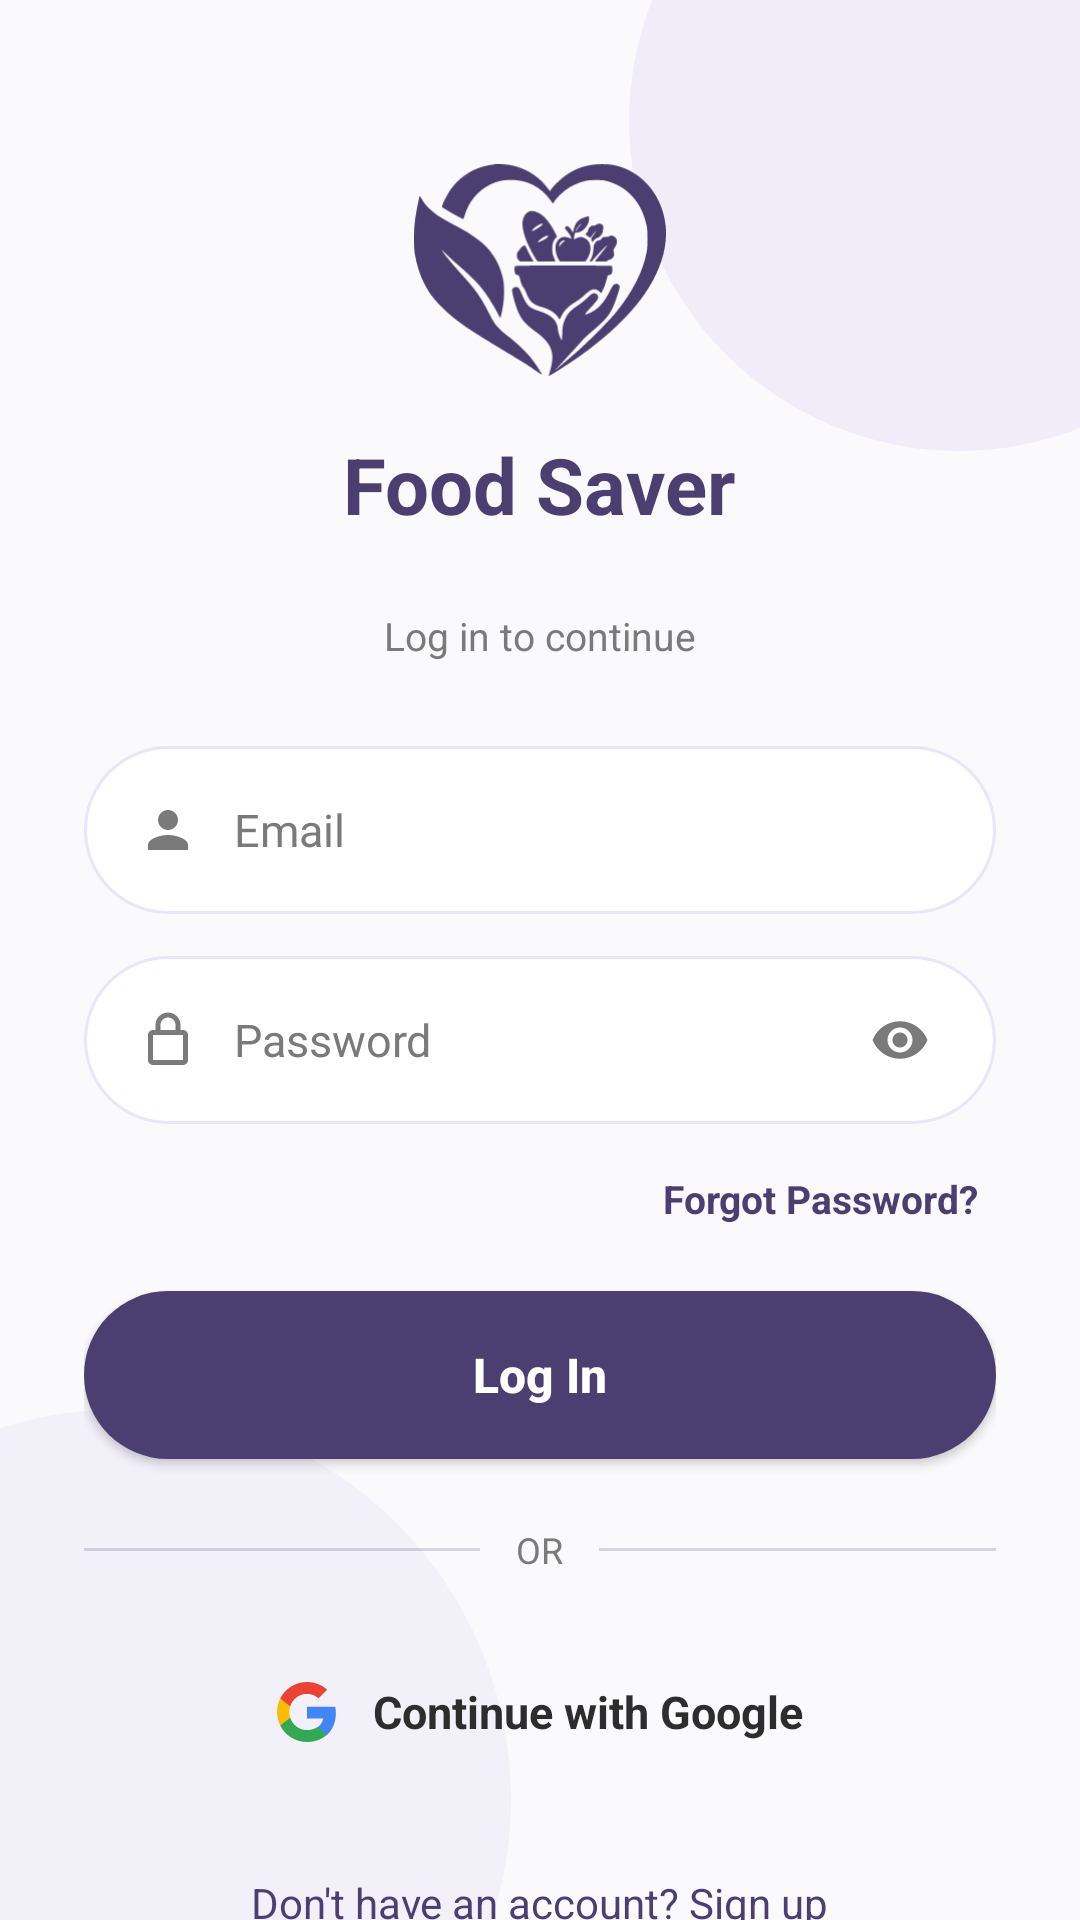

Layout XML and referenced resources for this Android screen:
<!-- AndroidManifest.xml: application theme Theme.Food_saver -->
<!-- res/layout/activity_login.xml -->
<?xml version="1.0" encoding="utf-8"?>
<FrameLayout xmlns:android="http://schemas.android.com/apk/res/android"
    android:id="@+id/root"
    android:layout_width="match_parent"
    android:layout_height="match_parent"
    android:background="@color/cream_background">

    <View
        android:layout_width="220dp"
        android:layout_height="220dp"
        android:layout_gravity="top|end"
        android:layout_marginTop="-70dp"
        android:layout_marginEnd="-70dp"
        android:alpha="0.6"
        android:background="@drawable/bg_circle_blob" />

    <View
        android:layout_width="260dp"
        android:layout_height="260dp"
        android:layout_gravity="bottom|start"
        android:layout_marginStart="-90dp"
        android:layout_marginBottom="-90dp"
        android:alpha="0.5"
        android:background="@drawable/bg_circle_blob" />

    <androidx.core.widget.NestedScrollView
        android:layout_width="match_parent"
        android:layout_height="match_parent"
        android:fillViewport="true">

        <LinearLayout
            android:layout_width="match_parent"
            android:layout_height="wrap_content"
            android:orientation="vertical"
            android:gravity="center_horizontal"
            android:paddingHorizontal="28dp"
            android:paddingTop="48dp"
            android:paddingBottom="32dp">

            <ImageView
                android:layout_width="84dp"
                android:layout_height="84dp"
                android:contentDescription="Food Saver logo"
                android:src="@drawable/ic_logo_mark" />

            <TextView
                android:layout_width="wrap_content"
                android:layout_height="wrap_content"
                android:layout_marginTop="12dp"
                android:text="Food Saver"
                android:textColor="@color/brown_primary"
                android:textSize="26sp"
                android:textStyle="bold" />

            <TextView
                android:layout_width="wrap_content"
                android:layout_height="wrap_content"
                android:layout_marginTop="24dp"
                android:layout_marginBottom="28dp"
                android:text="Log in to continue"
                android:textColor="@color/text_muted"
                android:textSize="13sp" />

            <LinearLayout
                android:layout_width="match_parent"
                android:layout_height="56dp"
                android:background="@drawable/bg_pill_field"
                android:gravity="center_vertical"
                android:orientation="horizontal"
                android:paddingHorizontal="18dp">

                <ImageView
                    android:layout_width="20dp"
                    android:layout_height="20dp"
                    android:contentDescription="Email"
                    android:src="@drawable/ic_person_field" />

                <EditText
                    android:id="@+id/etEmail"
                    android:maxLength="60"
                    android:layout_width="0dp"
                    android:layout_height="match_parent"
                    android:layout_marginStart="12dp"
                    android:layout_weight="1"
                    android:background="@android:color/transparent"
                    android:hint="Email"
                    android:importantForAutofill="no"
                    android:inputType="textEmailAddress"
                    android:maxLines="1"
                    android:textColor="@color/text_dark"
                    android:textColorHint="@color/text_muted"
                    android:textSize="15sp" />
            </LinearLayout>

            <LinearLayout
                android:layout_width="match_parent"
                android:layout_height="56dp"
                android:layout_marginTop="14dp"
                android:background="@drawable/bg_pill_field"
                android:gravity="center_vertical"
                android:orientation="horizontal"
                android:paddingHorizontal="18dp">

                <ImageView
                    android:layout_width="20dp"
                    android:layout_height="20dp"
                    android:contentDescription="Password"
                    android:src="@drawable/ic_lock_outline" />

                <EditText
                    android:id="@+id/etPassword"
                    android:maxLength="32"
                    android:layout_width="0dp"
                    android:layout_height="match_parent"
                    android:layout_marginStart="12dp"
                    android:layout_weight="1"
                    android:background="@android:color/transparent"
                    android:hint="Password"
                    android:importantForAutofill="no"
                    android:inputType="textPassword"
                    android:maxLines="1"
                    android:textColor="@color/text_dark"
                    android:textColorHint="@color/text_muted"
                    android:textSize="15sp" />

                <ImageButton
                    android:id="@+id/btnTogglePassword"
                    android:layout_width="28dp"
                    android:layout_height="28dp"
                    android:background="?attr/selectableItemBackgroundBorderless"
                    android:contentDescription="Show password"
                    android:src="@drawable/ic_eye_toggle" />
            </LinearLayout>

            <TextView
                android:id="@+id/tvForgotPassword"
                android:layout_width="wrap_content"
                android:layout_height="wrap_content"
                android:layout_gravity="end"
                android:layout_marginTop="10dp"
                android:padding="6dp"
                android:text="Forgot Password?"
                android:textColor="@color/brown_primary"
                android:textSize="13sp"
                android:textStyle="bold" />

            <ProgressBar
                android:id="@+id/progressBar"
                android:layout_width="wrap_content"
                android:layout_height="wrap_content"
                android:layout_gravity="center"
                android:layout_marginTop="10dp"
                android:indeterminateTint="@color/brown_primary"
                android:visibility="gone" />

            <Button
                android:id="@+id/btnLogin"
                android:layout_width="match_parent"
                android:layout_height="56dp"
                android:layout_marginTop="16dp"
                android:background="@drawable/bg_button_pill_primary"
                android:text="Log In"
                android:textAllCaps="false"
                android:textColor="@color/white"
                android:textSize="16sp"
                android:textStyle="bold" />

            <LinearLayout
                android:layout_width="match_parent"
                android:layout_height="wrap_content"
                android:layout_marginTop="22dp"
                android:gravity="center_vertical"
                android:orientation="horizontal">

                <View
                    android:layout_width="0dp"
                    android:layout_height="1dp"
                    android:layout_weight="1"
                    android:background="@color/border_subtle" />

                <TextView
                    android:layout_width="wrap_content"
                    android:layout_height="wrap_content"
                    android:layout_marginHorizontal="12dp"
                    android:text="OR"
                    android:textColor="@color/text_muted"
                    android:textSize="12sp" />

                <View
                    android:layout_width="0dp"
                    android:layout_height="1dp"
                    android:layout_weight="1"
                    android:background="@color/border_subtle" />
            </LinearLayout>

            <LinearLayout
                android:id="@+id/btnGoogleSignIn"
                android:layout_width="match_parent"
                android:layout_height="56dp"
                android:layout_marginTop="18dp"
                android:background="@drawable/bg_button_google"
                android:clickable="true"
                android:focusable="true"
                android:gravity="center"
                android:orientation="horizontal">

                <ImageView
                    android:layout_width="20dp"
                    android:layout_height="20dp"
                    android:contentDescription="Google"
                    android:src="@drawable/ic_google" />

                <TextView
                    android:layout_width="wrap_content"
                    android:layout_height="wrap_content"
                    android:layout_marginStart="12dp"
                    android:text="Continue with Google"
                    android:textColor="@color/text_dark"
                    android:textSize="15sp"
                    android:textStyle="bold" />
            </LinearLayout>

            <TextView
                android:id="@+id/tvGoToSignUp"
                android:layout_width="wrap_content"
                android:layout_height="wrap_content"
                android:layout_marginTop="18dp"
                android:padding="8dp"
                android:text="Don't have an account? Sign up"
                android:textColor="@color/brown_primary"
                android:textSize="14sp" />

            <LinearLayout
                android:layout_width="wrap_content"
                android:layout_height="wrap_content"
                android:layout_marginTop="36dp"
                android:gravity="center_horizontal"
                android:orientation="vertical">

                <ImageView
                    android:layout_width="26dp"
                    android:layout_height="26dp"
                    android:contentDescription="Leaf"
                    android:src="@drawable/ic_leaf_small" />

                <TextView
                    android:layout_width="wrap_content"
                    android:layout_height="wrap_content"
                    android:layout_marginTop="6dp"
                    android:gravity="center"
                    android:text="Save Food, Serve Humanity"
                    android:textColor="@color/text_muted"
                    android:textSize="13sp"
                    android:textStyle="bold" />
            </LinearLayout>

        </LinearLayout>
    </androidx.core.widget.NestedScrollView>

</FrameLayout>
<!-- resources referenced by this layout -->
<resources>
  <color name="border_subtle">#334B3F72</color>
  <color name="brown_primary">@color/indigo_purple</color>
  <color name="cream_background">@color/off_white</color>
  <color name="text_dark">@color/charcoal</color>
  <color name="text_muted">@color/gray_secondary</color>
  <color name="white">#FFFFFF</color>
  <!-- drawable bg_button_pill_primary (drawable) -->
  <?xml version="1.0" encoding="utf-8"?>
  <shape xmlns:android="http://schemas.android.com/apk/res/android"
      android:shape="rectangle">
      <solid android:color="@color/brown_primary" />
      <corners android:radius="28dp" />
  </shape>
  <!-- drawable bg_circle_blob (drawable) -->
  <?xml version="1.0" encoding="utf-8"?>
  <shape xmlns:android="http://schemas.android.com/apk/res/android"
      android:shape="oval">
      <solid android:color="@color/cream_light" />
  </shape>
  <!-- drawable bg_pill_field (drawable) -->
  <?xml version="1.0" encoding="utf-8"?>
  <shape xmlns:android="http://schemas.android.com/apk/res/android"
      android:shape="rectangle">
      <solid android:color="@color/white" />
      <corners android:radius="28dp" />
      <stroke android:width="1dp" android:color="@color/cream_light" />
  </shape>
  <!-- drawable ic_eye_toggle (drawable) -->
  <vector xmlns:android="http://schemas.android.com/apk/res/android"
      android:width="20dp"
      android:height="20dp"
      android:viewportWidth="24"
      android:viewportHeight="24">
      <path
          android:fillColor="@color/gray_secondary"
          android:pathData="M12,4.5C7,4.5 2.73,7.61 1,12c1.73,4.39 6,7.5 11,7.5s9.27,-3.11 11,-7.5c-1.73,-4.39 -6,-7.5 -11,-7.5zM12,17c-2.76,0 -5,-2.24 -5,-5s2.24,-5 5,-5 5,2.24 5,5 -2.24,5 -5,5zM12,9c-1.66,0 -3,1.34 -3,3s1.34,3 3,3 3,-1.34 3,-3 -1.34,-3 -3,-3z" />
  </vector>
  <!-- drawable ic_leaf_small (drawable) -->
  <vector xmlns:android="http://schemas.android.com/apk/res/android"
      android:width="24dp"
      android:height="24dp"
      android:viewportWidth="24"
      android:viewportHeight="24">
      <path
          android:fillColor="@color/brown_primary"
          android:pathData="M17,8C8,10 5.9,16.17 3.82,21.34l1.89,0.66 0.95,-2.3C7.46,19.87 8.5,20 9.5,20 19,20 21,8 21,8c-1,2 -8,2.25 -13,3.25C10,10 15,8 17,8z" />
  </vector>
  <!-- drawable ic_lock_outline (drawable) -->
  <vector xmlns:android="http://schemas.android.com/apk/res/android"
      android:width="20dp"
      android:height="20dp"
      android:viewportWidth="24"
      android:viewportHeight="24">
      <path
          android:fillColor="@color/gray_secondary"
          android:pathData="M18,8h-1V6c0,-2.76 -2.24,-5 -5,-5S7,3.24 7,6v2H6c-1.1,0 -2,0.9 -2,2v10c0,1.1 0.9,2 2,2h12c1.1,0 2,-0.9 2,-2V10c0,-1.1 -0.9,-2 -2,-2zM9,6c0,-1.66 1.34,-3 3,-3s3,1.34 3,3v2H9V6zM18,20H6V10h12v10z" />
  </vector>
  <!-- drawable ic_person_field (drawable) -->
  <vector xmlns:android="http://schemas.android.com/apk/res/android"
      android:width="20dp"
      android:height="20dp"
      android:viewportWidth="24"
      android:viewportHeight="24">
      <path
          android:fillColor="@color/gray_secondary"
          android:pathData="M12,12c2.21,0 4,-1.79 4,-4s-1.79,-4 -4,-4 -4,1.79 -4,4 1.79,4 4,4zM12,14c-2.67,0 -8,1.34 -8,4v2h16v-2c0,-2.66 -5.33,-4 -8,-4z" />
  </vector>
  <style name="Theme.Food_saver" parent="Base.Theme.Food_saver" />
  <color name="indigo_purple">#4B3F72</color>
  <color name="off_white">#FAFAFC</color>
  <color name="charcoal">#2D2D2D</color>
  <color name="gray_secondary">#7A7A7A</color>
  <color name="cream_light">@color/soft_lavender</color>
  <style name="Base.Theme.Food_saver" parent="Theme.Material3.DayNight.NoActionBar">
      </style>
  <color name="soft_lavender">#EBE6F7</color>
</resources>
